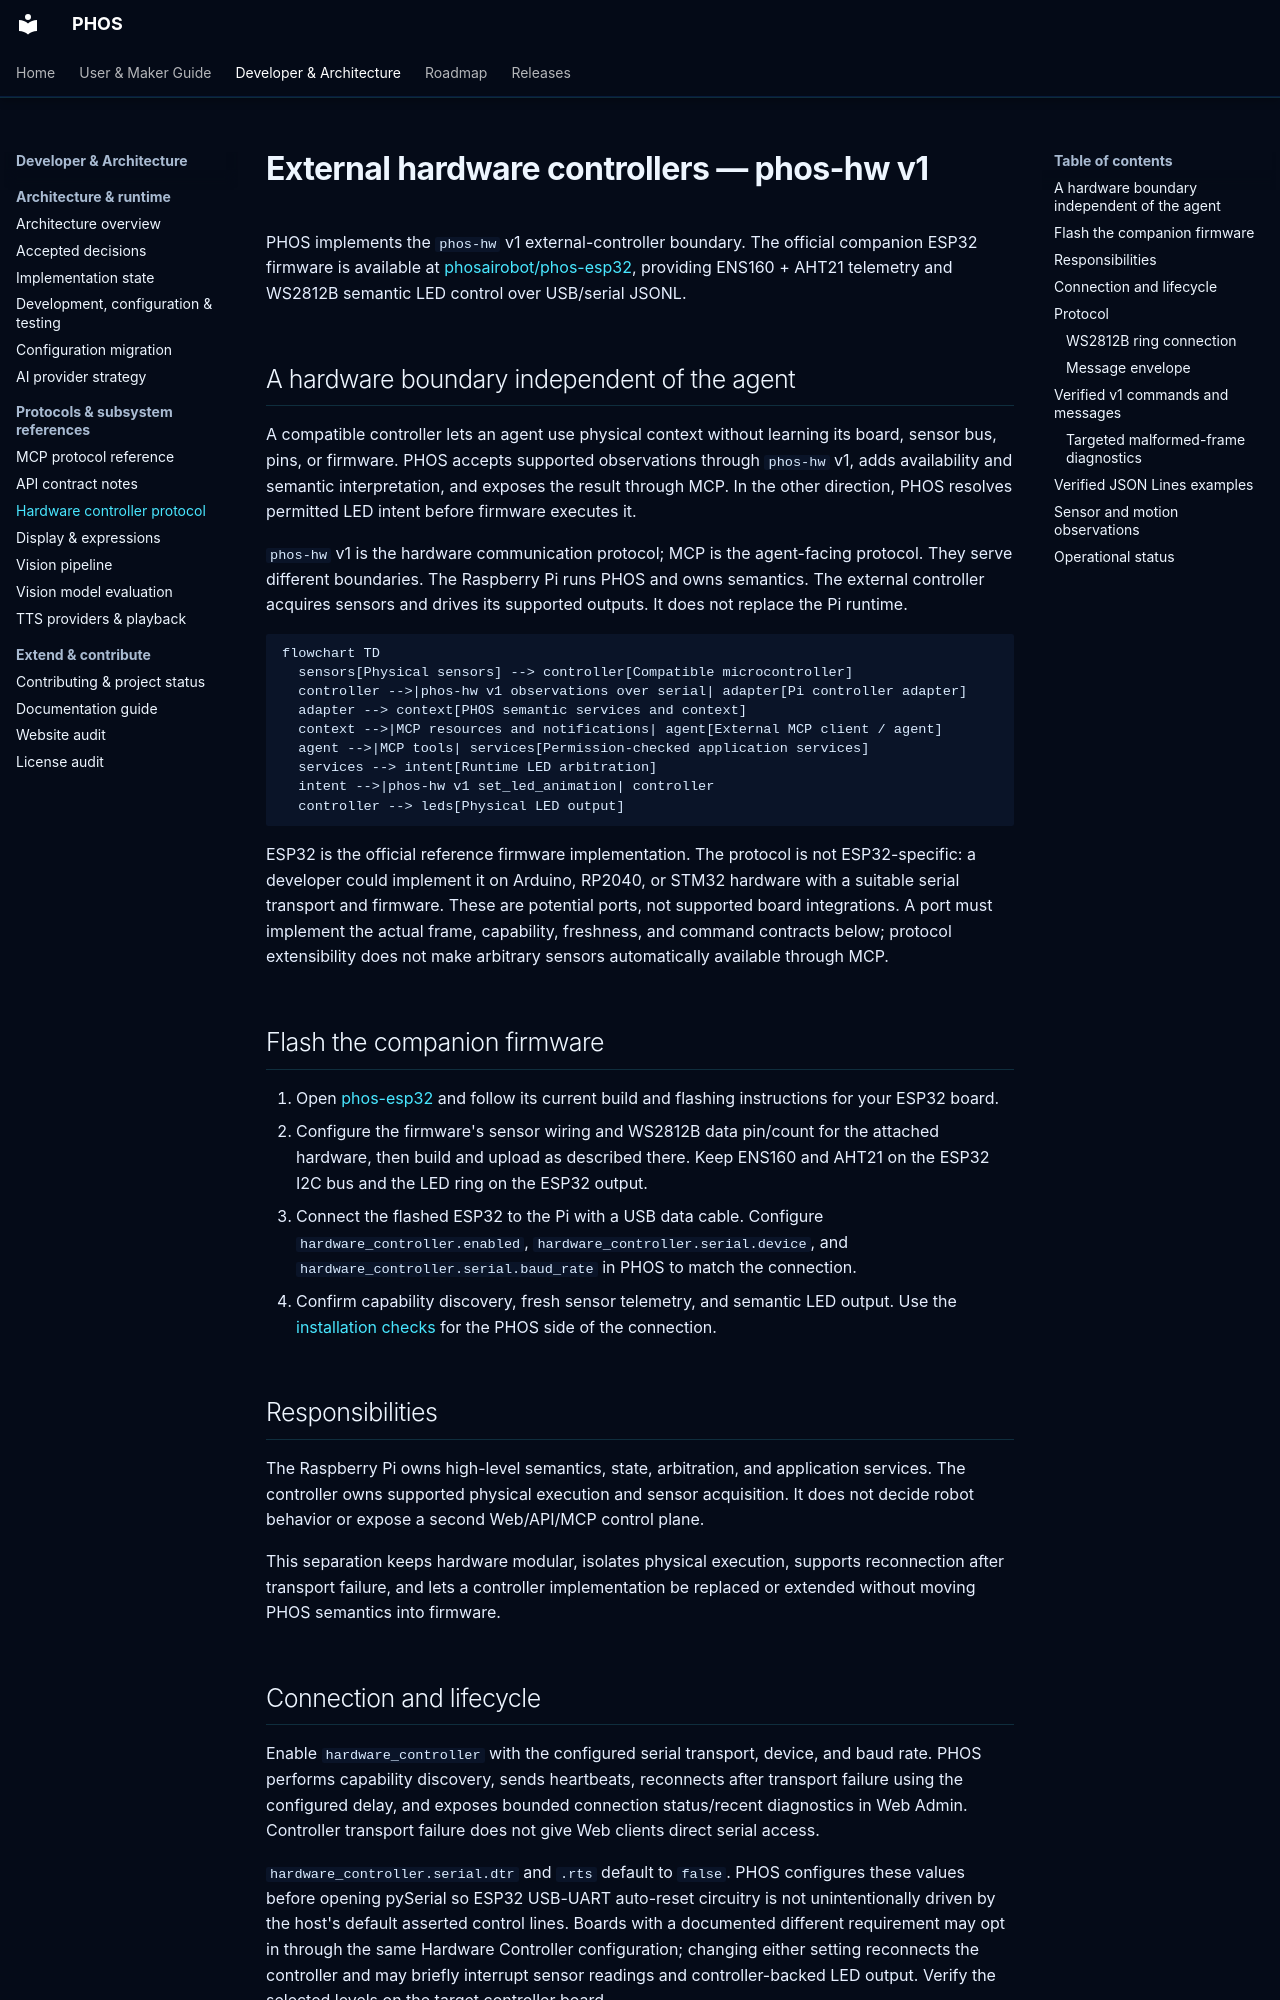

repository: phosairobot/phos · page: hardware-controller/index.html · generator: mkdocs

# External hardware controllers — phos-hw v1

PHOS implements the `phos-hw` v1 external-controller boundary. The official
companion ESP32 firmware is available at
[phosairobot/phos-esp32](https://github.com/phosairobot/phos-esp32), providing
ENS160 + AHT21 telemetry and WS2812B semantic LED control over USB/serial JSONL.

## A hardware boundary independent of the agent

A compatible controller lets an agent use physical context without learning its
board, sensor bus, pins, or firmware. PHOS accepts supported observations through
`phos-hw` v1, adds availability and semantic interpretation, and exposes the
result through MCP. In the other direction, PHOS resolves permitted LED intent
before firmware executes it.

`phos-hw` v1 is the hardware communication protocol; MCP is the agent-facing
protocol. They serve different boundaries. The Raspberry Pi runs PHOS and owns
semantics. The external controller acquires sensors and drives its supported
outputs. It does not replace the Pi runtime.

```mermaid
flowchart TD
  sensors[Physical sensors] --> controller[Compatible microcontroller]
  controller -->|phos-hw v1 observations over serial| adapter[Pi controller adapter]
  adapter --> context[PHOS semantic services and context]
  context -->|MCP resources and notifications| agent[External MCP client / agent]
  agent -->|MCP tools| services[Permission-checked application services]
  services --> intent[Runtime LED arbitration]
  intent -->|phos-hw v1 set_led_animation| controller
  controller --> leds[Physical LED output]
```

ESP32 is the official reference firmware implementation. The protocol is not
ESP32-specific: a developer could implement it on Arduino, RP2040, or STM32
hardware with a suitable serial transport and firmware. These are potential
ports, not supported board integrations. A port must implement the actual frame,
capability, freshness, and command contracts below; protocol extensibility does
not make arbitrary sensors automatically available through MCP.

## Flash the companion firmware

1. Open [phos-esp32](https://github.com/phosairobot/phos-esp32) and follow its
   current build and flashing instructions for your ESP32 board.
2. Configure the firmware's sensor wiring and WS2812B data pin/count for the
   attached hardware, then build and upload as described there. Keep ENS160
   and AHT21 on the ESP32 I2C bus and the LED ring on the ESP32 output.
3. Connect the flashed ESP32 to the Pi with a USB data cable. Configure
   `hardware_controller.enabled`, `hardware_controller.serial.device`, and
   `hardware_controller.serial.baud_rate` in PHOS to match the connection.
4. Confirm capability discovery, fresh sensor telemetry, and semantic LED
   output. Use the [installation checks](installation.md#controller-backed-ens160-and-aht21)
   for the PHOS side of the connection.

## Responsibilities

The Raspberry Pi owns high-level semantics, state, arbitration, and application
services. The controller owns supported physical execution and sensor
acquisition. It does not decide robot behavior or expose a second Web/API/MCP
control plane.

This separation keeps hardware modular, isolates physical execution, supports
reconnection after transport failure, and lets a controller implementation be
replaced or extended without moving PHOS semantics into firmware.
